Run: headless pygame with SDL's dummy video driver; simulated clock (each Clock.tick advances the game by its frame time, no real sleeping); random seed 0; keys injected as events and as key.get_pressed() state; mouse plan: one left click at the window centre at the start of phase 2, then a move to the lower-right quarter at the start of phase 3.
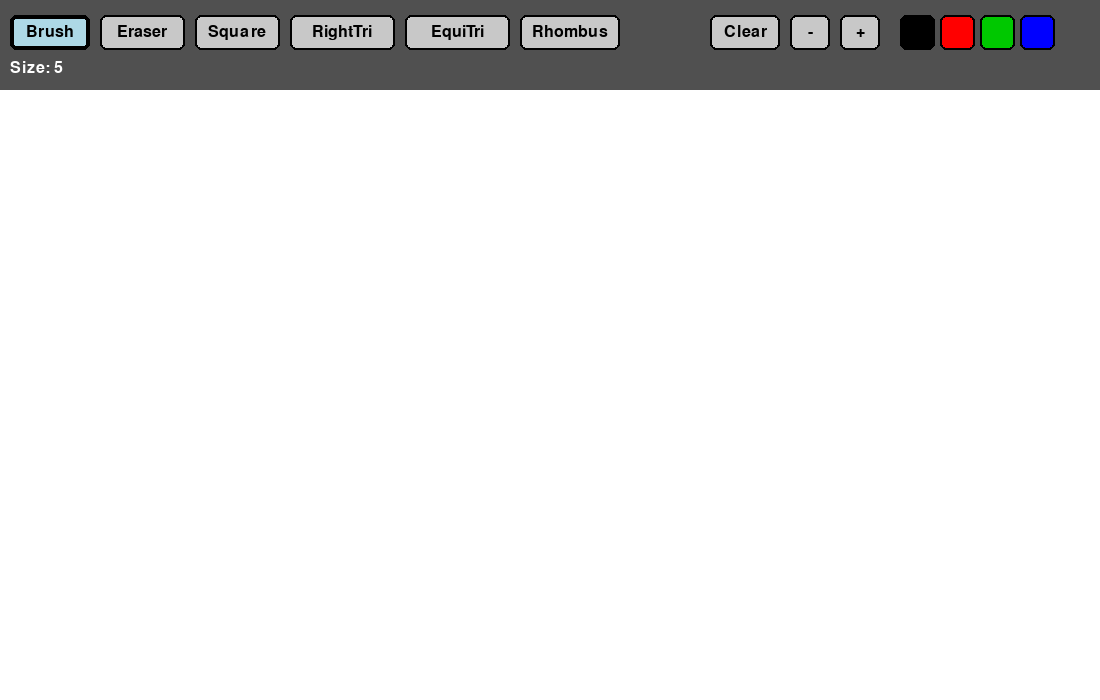
Frame 1 of 4 · flips 1–60 · no input
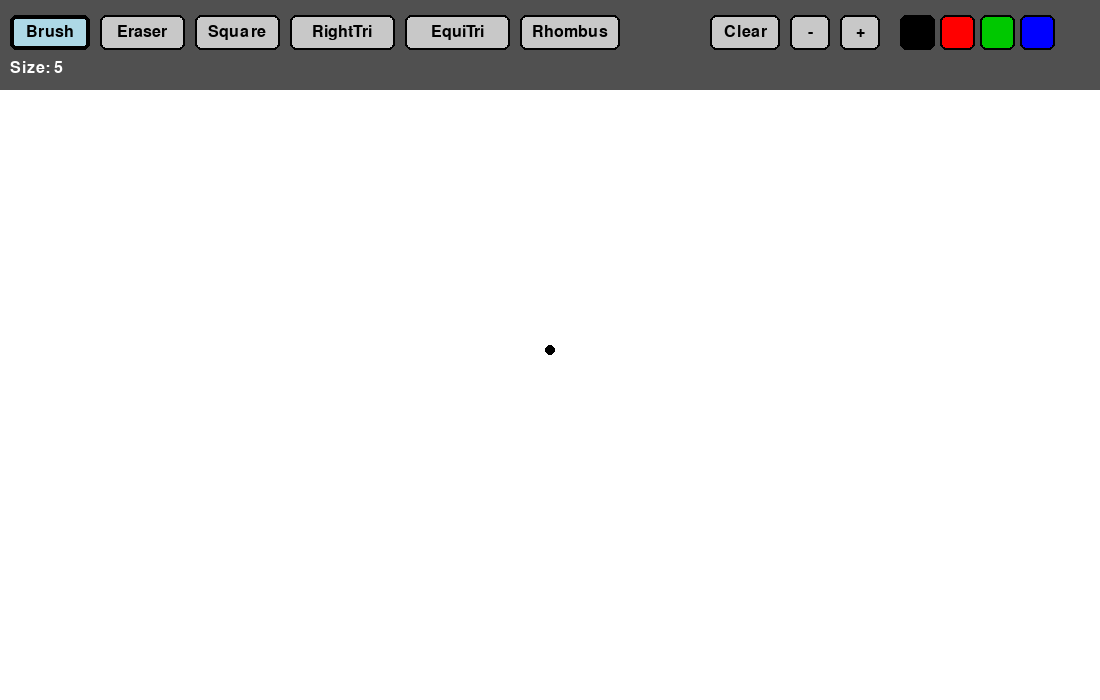
Frame 2 of 4 · flips 61–180 · clicked the window centre · tapped SPACE, RETURN · held RIGHT (→), D
Frame 3 of 4 · flips 181–300 · moved the mouse to the lower-right quarter · held DOWN (↓), S · screen unchanged from frame 2, image omitted
Frame 4 of 4 · flips 301–420 · held LEFT (←), A, UP (↑), W · screen unchanged from frame 3, image omitted

The pygame program that drew these frames:

import pygame
import math


pygame.init()

# -----------------------------
# Screen settings
# -----------------------------
WIDTH, HEIGHT = 1100, 700
TOOLBAR_HEIGHT = 90
CANVAS_Y = TOOLBAR_HEIGHT

screen = pygame.display.set_mode((WIDTH, HEIGHT))
pygame.display.set_caption("Paint App Extended")
clock = pygame.time.Clock()

# -----------------------------
# Colors
# -----------------------------
WHITE = (255, 255, 255)
BLACK = (0, 0, 0)
GRAY = (200, 200, 200)
DARK_GRAY = (80, 80, 80)
LIGHT_BLUE = (173, 216, 230)
RED = (255, 0, 0)
GREEN = (0, 200, 0)
BLUE = (0, 0, 255)
YELLOW = (255, 230, 0)
PURPLE = (180, 0, 255)
ORANGE = (255, 140, 0)

font = pygame.font.SysFont(None, 24)

canvas = pygame.Surface((WIDTH, HEIGHT - TOOLBAR_HEIGHT))
canvas.fill(WHITE)

# -----------------------------
# Program state
# -----------------------------
current_tool = "brush"
current_color = BLACK
brush_size = 5
# Fill mode removed (only outline drawing is used)

drawing = False
start_pos = None
last_pos = None


# -----------------------------
# Button class
# -----------------------------
class Button:
    def __init__(self, x, y, w, h, text="", color=GRAY):
        self.rect = pygame.Rect(x, y, w, h)
        self.text = text
        self.color = color

    def draw(self, surface, active=False, is_color_button=False):
        if is_color_button:
            fill_color = self.color
        else:
            fill_color = LIGHT_BLUE if active else self.color

        pygame.draw.rect(surface, fill_color, self.rect, border_radius=6)
        pygame.draw.rect(surface, BLACK, self.rect, 4 if active else 2, border_radius=6)

        if self.text:
            text_surface = font.render(self.text, True, BLACK)
            text_rect = text_surface.get_rect(center=self.rect.center)
            surface.blit(text_surface, text_rect)

    def is_clicked(self, pos):
        return self.rect.collidepoint(pos)


# -----------------------------
# Tool buttons (added ERASER)
# -----------------------------
tool_buttons = [
    Button(10, 15, 80, 35, "Brush"),
    Button(100, 15, 85, 35, "Eraser"),
    Button(195, 15, 85, 35, "Square"),
    Button(290, 15, 105, 35, "RightTri"),
    Button(405, 15, 105, 35, "EquiTri"),
    Button(520, 15, 100, 35, "Rhombus"),
        Button(710, 15, 70, 35, "Clear"),
    Button(790, 15, 40, 35, "-"),
    Button(840, 15, 40, 35, "+"),
]

# -----------------------------
# Color buttons
# -----------------------------
color_buttons = [
    Button(900, 15, 35, 35, color=BLACK),
    Button(940, 15, 35, 35, color=RED),
    Button(980, 15, 35, 35, color=GREEN),
    Button(1020, 15, 35, 35, color=BLUE),
]

color_values = [BLACK, RED, GREEN, BLUE]


# -----------------------------
# Drawing helpers
# -----------------------------
def get_draw_width():
    """Always return outline width (fill removed)."""
    return 2


def draw_smooth_line(surface, color, start, end, radius):
    dx = end[0] - start[0]
    dy = end[1] - start[1]
    distance = max(abs(dx), abs(dy))

    if distance == 0:
        pygame.draw.circle(surface, color, start, radius)
        return

    for i in range(distance + 1):
        t = i / distance
        x = int(start[0] + dx * t)
        y = int(start[1] + dy * t)
        pygame.draw.circle(surface, color, (x, y), radius)


def draw_square(surface, color, start, end, width):
    x1, y1 = start
    x2, y2 = end
    size = min(abs(x2 - x1), abs(y2 - y1))
    left = x1 if x2 >= x1 else x1 - size
    top = y1 if y2 >= y1 else y1 - size
    pygame.draw.rect(surface, color, (left, top, size, size), width)


def draw_right_triangle(surface, color, start, end, width):
    x1, y1 = start
    x2, y2 = end
    pygame.draw.polygon(surface, color, [(x1, y1), (x2, y1), (x1, y2)], width)


def draw_equilateral_triangle(surface, color, start, end, width):
    x1, y1 = start
    x2, y2 = end
    side = abs(x2 - x1)
    height = int(side * math.sqrt(3) / 2)
    direction = -1 if y2 < y1 else 1
    p1 = (x1, y1)
    p2 = (x1 + side if x2 >= x1 else x1 - side, y1)
    p3 = ((p1[0] + p2[0]) // 2, y1 + direction * height)
    pygame.draw.polygon(surface, color, [p1, p2, p3], width)


def draw_rhombus(surface, color, start, end, width):
    x1, y1 = start
    x2, y2 = end
    cx, cy = (x1 + x2) // 2, (y1 + y2) // 2
    pygame.draw.polygon(surface, color, [(cx, y1), (x2, cy), (cx, y2), (x1, cy)], width)


def draw_selected_shape(surface, tool, color, start, end):
    width = get_draw_width()
    if tool == "square":
        draw_square(surface, color, start, end, width)
    elif tool == "right_triangle":
        draw_right_triangle(surface, color, start, end, width)
    elif tool == "equi_triangle":
        draw_equilateral_triangle(surface, color, start, end, width)
    elif tool == "rhombus":
        draw_rhombus(surface, color, start, end, width)


def draw_toolbar():
    pygame.draw.rect(screen, DARK_GRAY, (0, 0, WIDTH, TOOLBAR_HEIGHT))

    for button in tool_buttons:
        active = (
            (button.text == "Brush" and current_tool == "brush") or
            (button.text == "Eraser" and current_tool == "eraser") or
            (button.text == "Square" and current_tool == "square") or
            (button.text == "RightTri" and current_tool == "right_triangle") or
            (button.text == "EquiTri" and current_tool == "equi_triangle") or
            (button.text == "Rhombus" and current_tool == "rhombus") 
        )
        button.draw(screen, active=active)

    for i, button in enumerate(color_buttons):
        active = current_color == color_values[i]
        button.draw(screen, active=active, is_color_button=True)

    mode = "Outline"
    info = font.render(f"Size: {brush_size} ", True, WHITE)
    screen.blit(info, (10, 60))


# -----------------------------
# Main loop
# -----------------------------
running = True

while running:
    for event in pygame.event.get():
        if event.type == pygame.QUIT:
            running = False

        elif event.type == pygame.MOUSEBUTTONDOWN:
            mx, my = event.pos

            if event.button == 1:
                if my <= TOOLBAR_HEIGHT:
                    for button in tool_buttons:
                        if button.is_clicked(event.pos):
                            if button.text == "Brush": current_tool = "brush"
                            elif button.text == "Eraser": current_tool = "eraser"
                            elif button.text == "Square": current_tool = "square"
                            elif button.text == "RightTri": current_tool = "right_triangle"
                            elif button.text == "EquiTri": current_tool = "equi_triangle"
                            elif button.text == "Rhombus": current_tool = "rhombus"
                            
                            elif button.text == "Clear": canvas.fill(WHITE)
                            elif button.text == "+": brush_size = min(50, brush_size + 1)
                            elif button.text == "-": brush_size = max(1, brush_size - 1)

                    for i, button in enumerate(color_buttons):
                        if button.is_clicked(event.pos):
                            current_color = color_values[i]

                else:
                    drawing = True
                    start_pos = (mx, my - TOOLBAR_HEIGHT)
                    last_pos = start_pos

                    if current_tool == "brush":
                        pygame.draw.circle(canvas, current_color, start_pos, brush_size)
                    elif current_tool == "eraser":
                        pygame.draw.circle(canvas, WHITE, start_pos, brush_size)

            elif event.button == 4:
                brush_size = min(50, brush_size + 1)
            elif event.button == 5:
                brush_size = max(1, brush_size - 1)

        elif event.type == pygame.MOUSEMOTION:
            if drawing:
                mx, my = event.pos
                if my > TOOLBAR_HEIGHT:
                    current_pos = (mx, my - TOOLBAR_HEIGHT)

                    if current_tool == "brush":
                        draw_smooth_line(canvas, current_color, last_pos, current_pos, brush_size)
                        last_pos = current_pos

                    elif current_tool == "eraser":
                        draw_smooth_line(canvas, WHITE, last_pos, current_pos, brush_size)
                        last_pos = current_pos

        elif event.type == pygame.MOUSEBUTTONUP:
            if event.button == 1 and drawing:
                mx, my = event.pos
                if my > TOOLBAR_HEIGHT:
                    end_pos = (mx, my - TOOLBAR_HEIGHT)

                    if current_tool not in ("brush", "eraser"):
                        draw_selected_shape(canvas, current_tool, current_color, start_pos, end_pos)

                drawing = False
                start_pos = None
                last_pos = None

    screen.fill(WHITE)
    draw_toolbar()
    screen.blit(canvas, (0, TOOLBAR_HEIGHT))

    # Preview shapes
    if drawing and current_tool not in ("brush", "eraser"):
        mx, my = pygame.mouse.get_pos()
        if my > TOOLBAR_HEIGHT:
            preview = canvas.copy()
            current_pos = (mx, my - TOOLBAR_HEIGHT)
            draw_selected_shape(preview, current_tool, current_color, start_pos, current_pos)
            screen.blit(preview, (0, TOOLBAR_HEIGHT))

    pygame.display.flip()
    clock.tick(60)

pygame.quit()
